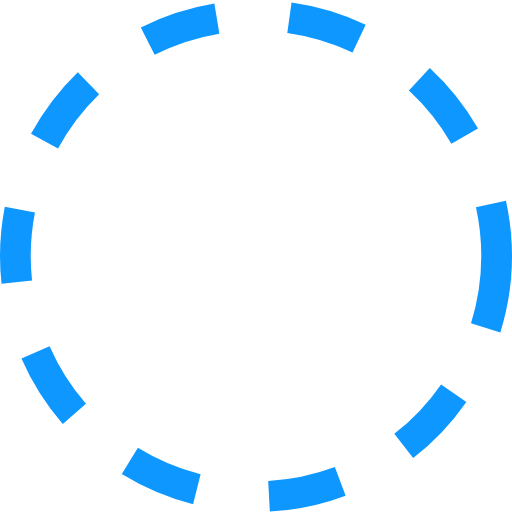
t = 0.00 s
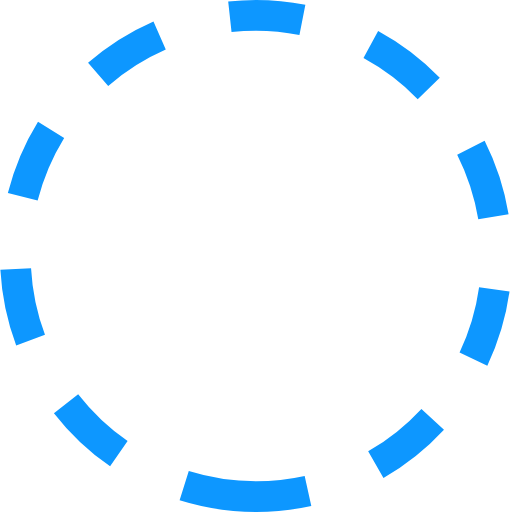
t = 0.75 s
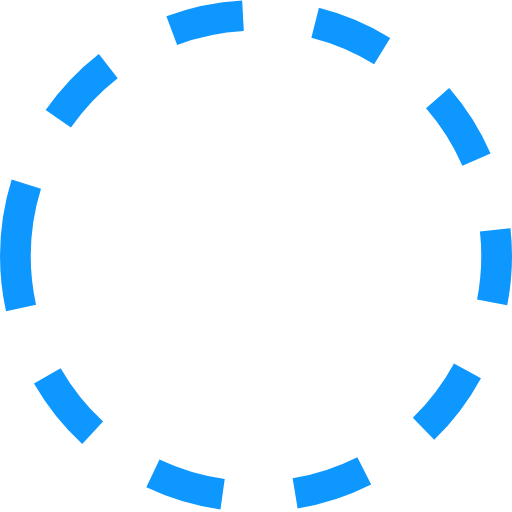
t = 1.50 s
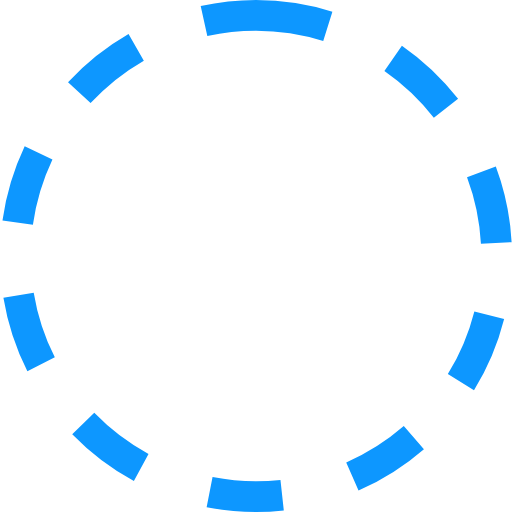
t = 2.25 s

The animated SVG that drew these frames (rendered in a browser with its animation timeline set to each time). Animation: 1 SMIL element (animateTransform=1); one cycle of 3.00 s, repeats indefinitely.

<svg xmlns="http://www.w3.org/2000/svg" viewBox="0 0 100 100" xml:space="preserve"><circle fill="none" stroke="#0D97FF" stroke-width="6" stroke-miterlimit="15" stroke-dasharray="14.2472,14.2472" cx="50" cy="50" r="47"><animateTransform attributeName="transform" attributeType="XML" type="rotate" dur="3s" from="0 50 50" to="360 50 50" repeatCount="indefinite"/></circle></svg>
